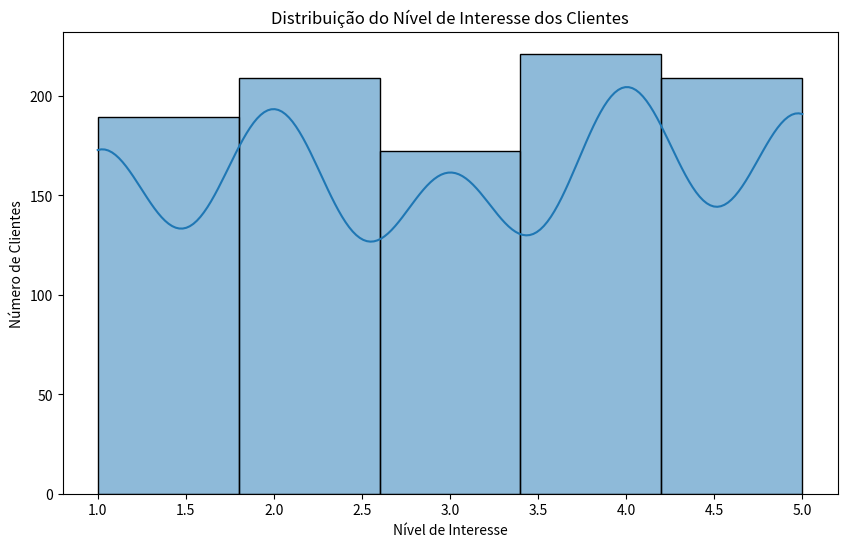

Reproduce this figure in Python.
import pandas as pd
import numpy as np
import matplotlib.pyplot as plt
import seaborn as sns

# Gerar dados de exemplo
np.random.seed(42)  # Para reprodutibilidade

num_clients = 1000

data = {
    'Client_ID': range(1, num_clients + 1),
    'Age': np.random.randint(18, 70, size=num_clients),
    'Income': np.random.randint(2000, 10000, size=num_clients),
    'Interest_Level': np.random.randint(1, 6, size=num_clients)  # 1 a 5 (1: baixo interesse, 5: alto interesse)
}  

df = pd.DataFrame(data)

# Estatísticas descritivas
print(df.describe())

# Visualizar a distribuição de interesse dos clientes
plt.figure(figsize=(10, 6))
sns.histplot(df['Interest_Level'], bins=5, kde=True)
plt.title('Distribuição do Nível de Interesse dos Clientes')
plt.xlabel('Nível de Interesse')
plt.ylabel('Número de Clientes')
plt.show()

# Filtrar clientes com alto interesse (nível 4 ou 5) e renda acima de 5000
high_interest_clients = df[(df['Interest_Level'] >= 4) & (df['Income'] > 5000)]

print(high_interest_clients)

high_interest_clients.to_csv('high_interest_clients.csv', index=False)



